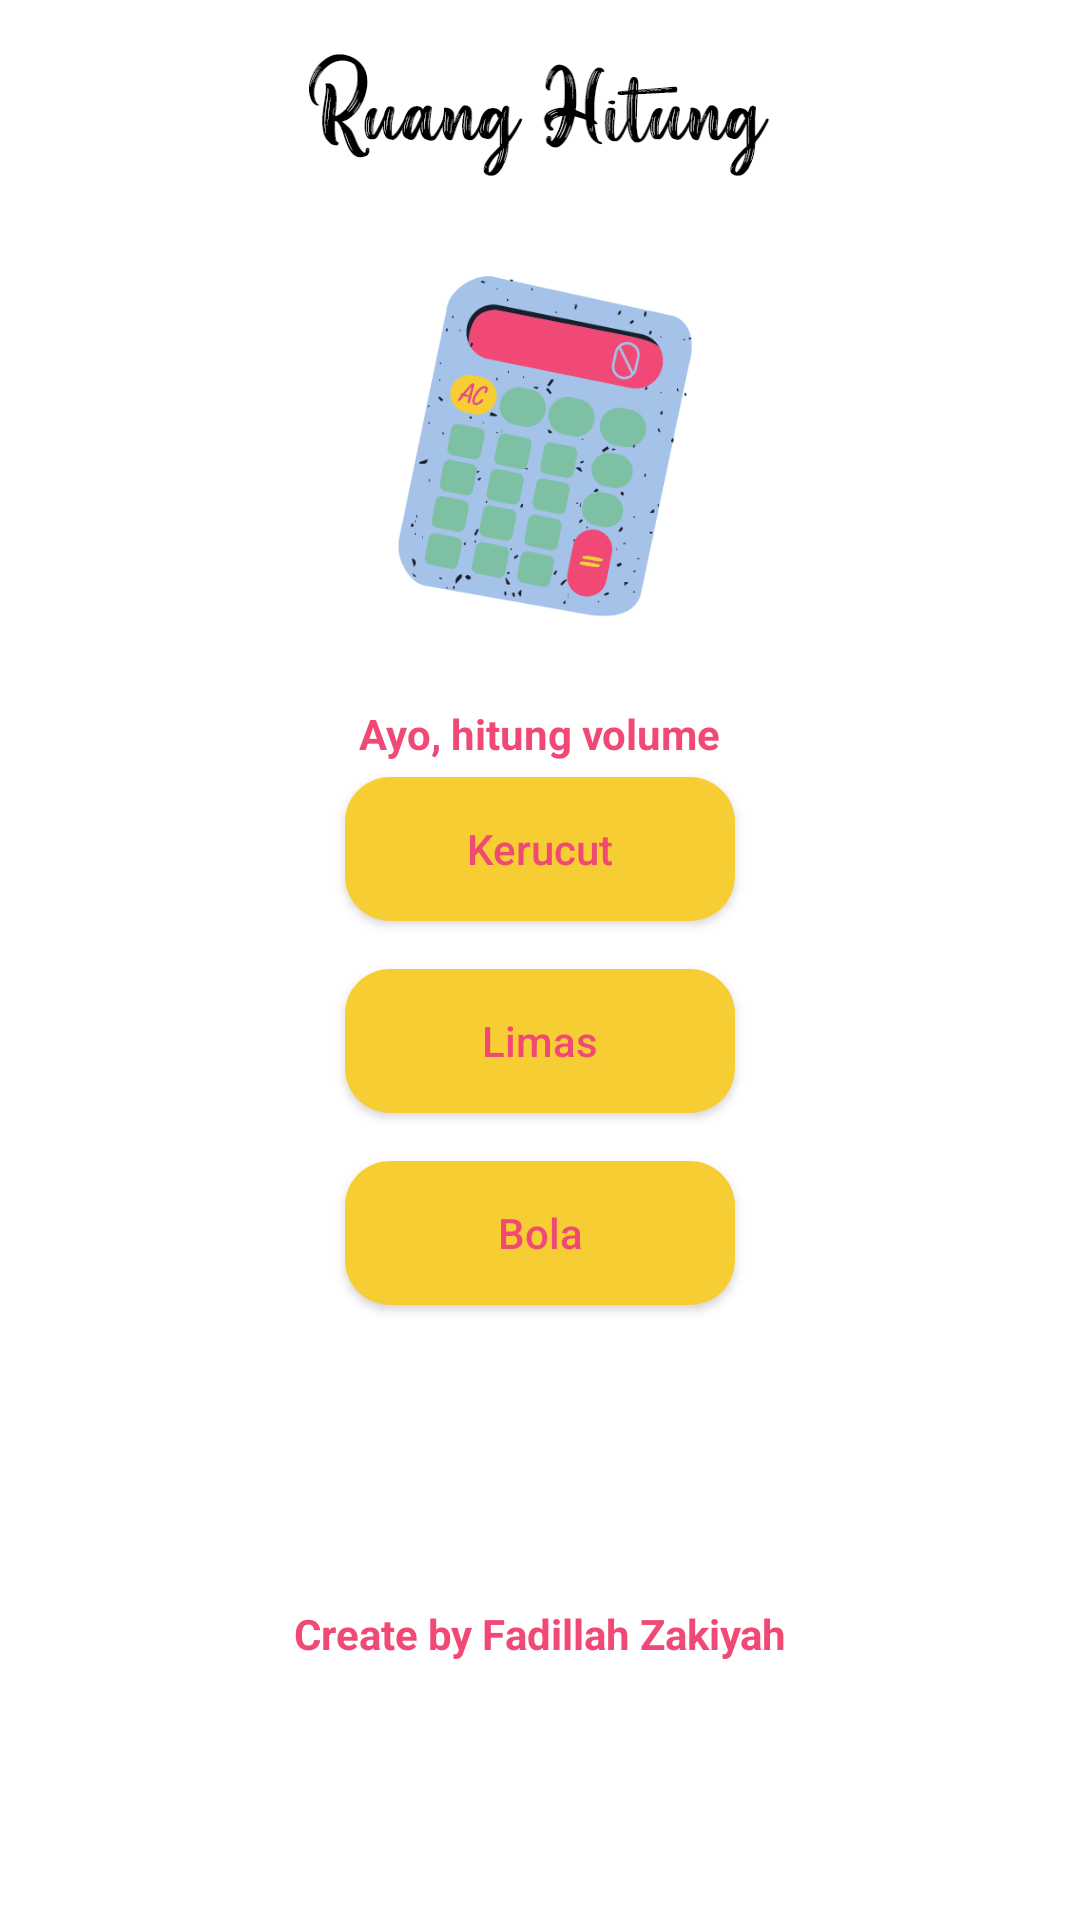

Write the Android layout XML for this screen, with the resource values it uses.
<!-- AndroidManifest.xml: application theme Theme.RuangHitung -->
<!-- res/layout/activity_main.xml -->
<?xml version="1.0" encoding="utf-8"?>
<androidx.constraintlayout.widget.ConstraintLayout xmlns:android="http://schemas.android.com/apk/res/android"
    xmlns:app="http://schemas.android.com/apk/res-auto"
    xmlns:tools="http://schemas.android.com/tools"
    android:layout_width="match_parent"
    android:layout_height="match_parent"
    tools:context=".MainActivity">

    <ImageView
        android:id="@+id/textView"
        android:layout_width="154dp"
        android:layout_height="0dp"
        android:layout_marginStart="16dp"
        android:layout_marginTop="16dp"
        android:layout_marginEnd="16dp"
        android:background="@drawable/text_logo"
        android:gravity="center_vertical"
        app:layout_constraintEnd_toEndOf="parent"
        app:layout_constraintStart_toStartOf="parent"
        app:layout_constraintTop_toTopOf="parent"
        tools:ignore="RtlCompat" />

    <ImageView
        android:id="@+id/ivCalculate"
        android:layout_width="153dp"
        android:layout_height="146dp"
        android:layout_marginTop="15dp"
        app:layout_constraintEnd_toEndOf="parent"
        app:layout_constraintStart_toStartOf="parent"
        app:layout_constraintTop_toBottomOf="@+id/textView"
        app:srcCompat="@drawable/ic_calculate" />

    <TextView
        android:id="@+id/tvVolumeKerucut"
        android:layout_width="wrap_content"
        android:layout_height="wrap_content"
        android:layout_marginStart="15dp"
        android:layout_marginTop="15dp"
        android:layout_marginEnd="15dp"
        android:text="@string/ayo_hitung_volume"
        android:textColor="@color/pink"
        android:textStyle="bold"
        app:layout_constraintEnd_toEndOf="parent"
        app:layout_constraintHorizontal_bias="0.5"
        app:layout_constraintStart_toStartOf="parent"
        app:layout_constraintTop_toBottomOf="@+id/ivCalculate" />

    <Button
        android:id="@+id/btnKerucut"
        android:layout_width="130dp"
        android:layout_height="wrap_content"
        android:layout_marginTop="5dp"
        android:background="@drawable/rectangle_yellow"
        android:text="@string/kerucut"
        android:textAllCaps="false"
        android:textColor="@color/pink"
        app:layout_constraintEnd_toEndOf="parent"
        app:layout_constraintHorizontal_bias="0.5"
        app:layout_constraintStart_toStartOf="parent"
        app:layout_constraintTop_toBottomOf="@+id/tvVolumeKerucut" />

    <Button
        android:id="@+id/btnLimas"
        android:layout_width="130dp"
        android:layout_height="wrap_content"
        android:layout_marginTop="16dp"
        android:background="@drawable/rectangle_yellow"
        android:text="@string/limas"
        android:textAllCaps="false"
        android:textColor="@color/pink"
        app:layout_constraintEnd_toEndOf="parent"
        app:layout_constraintHorizontal_bias="0.5"
        app:layout_constraintStart_toStartOf="parent"
        app:layout_constraintTop_toBottomOf="@+id/btnKerucut" />

    <Button
        android:id="@+id/btnBola"
        android:layout_width="130dp"
        android:layout_height="wrap_content"
        android:layout_marginTop="16dp"
        android:background="@drawable/rectangle_yellow"
        android:text="@string/bola"
        android:textAllCaps="false"
        android:textColor="@color/pink"
        app:layout_constraintEnd_toEndOf="parent"
        app:layout_constraintHorizontal_bias="0.5"
        app:layout_constraintStart_toStartOf="parent"
        app:layout_constraintTop_toBottomOf="@+id/btnLimas" />

    <TextView
        android:layout_width="match_parent"
        android:layout_height="wrap_content"
        android:text="Create by Fadillah Zakiyah"
        android:textStyle="bold"
        android:gravity="center"
        android:textColor="@color/pink"
        android:layout_marginTop="100dp"
        app:layout_constraintTop_toBottomOf="@+id/btnBola"/>

</androidx.constraintlayout.widget.ConstraintLayout>
<!-- resources referenced by this layout -->
<resources>
  <color name="pink">#F14975</color>
  <!-- drawable ic_calculate: png bitmap (drawable, 32565 bytes) -->
  <!-- drawable rectangle_yellow (drawable) -->
  <?xml version="1.0" encoding="utf-8"?>
  <shape xmlns:android="http://schemas.android.com/apk/res/android"
      android:shape="rectangle">
  
      <solid android:color="@color/yellow"/>
  
      <corners android:radius="15dp"/>
  
  </shape>
  <!-- drawable text_logo: png bitmap (drawable-hdpi, 5846 bytes) -->
  <string name="ayo_hitung_volume">Ayo, hitung volume</string>
  <string name="bola">Bola</string>
  <string name="kerucut">Kerucut</string>
  <string name="limas">Limas</string>
  <style name="Theme.RuangHitung" parent="Theme.MaterialComponents.DayNight.NoActionBar">
          
          <item name="colorPrimary">@color/yellow</item>
          <item name="colorPrimaryVariant">@color/yellow</item>
          <item name="colorOnPrimary">@color/white</item>
          
          <item name="colorSecondary">@color/teal_200</item>
          <item name="colorSecondaryVariant">@color/teal_700</item>
          <item name="colorOnSecondary">@color/black</item>
          
          <item name="android:statusBarColor" tools:targetApi="l">?attr/colorPrimaryVariant</item>
          
      </style>
  <color name="yellow">#F7CD34</color>
  <color name="white">#FFFFFFFF</color>
  <color name="teal_200">#FF03DAC5</color>
  <color name="teal_700">#FF018786</color>
  <color name="black">#FF000000</color>
</resources>
